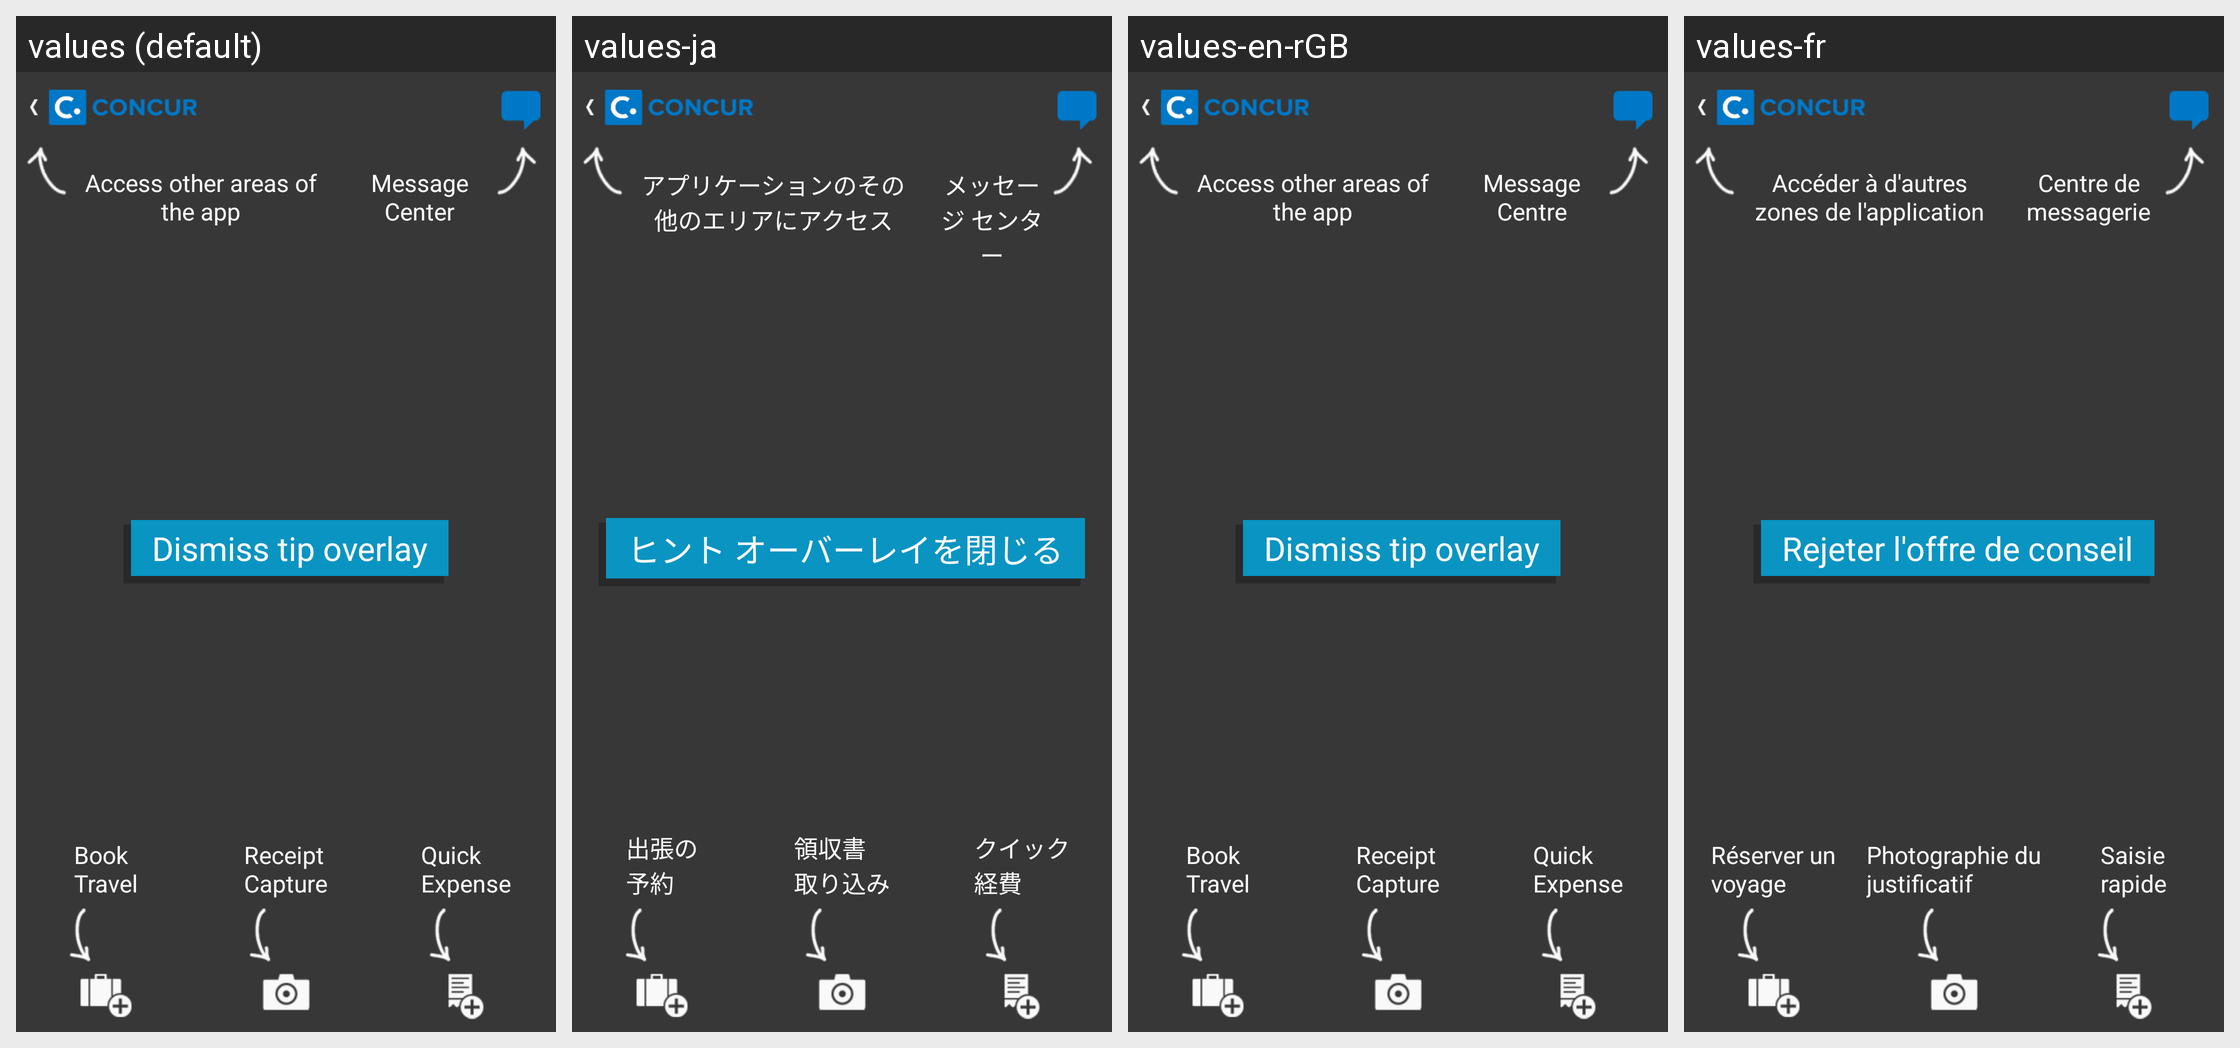

This grid shows one Android layout under several languages. Give, for every string resource on the screen, its name, the default text and each shown locale's text.
Android screen res/layout/tips_home.xml rendered under 4 locales, left to right: values (default), values-ja, values-en-rGB, values-fr. Device: Nexus 5 (rendered at 1080×1920; each locale shown at half size, 540×960, under a caption strip naming it); theme Theme.MaterialComponents.DayNight.NoActionBar.
Other locales in the repository, not shown: values-de, values-es, values-fr-rCA, values-it, values-nl, values-pt, values-ru, values-sv, values-zh-rCN.
Strings drawn on this screen, with the default value and each locale's value (text and hints the layout hard-codes, and strings that could not be matched under every locale, appear in the picture but are not listed):

home_tip_menu
  values: Access other areas of the app
  values-ja: アプリケーションのその他のエリアにアクセス
  values-en-rGB: Access other areas of the app
  values-fr: Accéder à d'autres zones de l'application

msg_cntr_title
  values: Message Center
  values-ja: メッセージ センター
  values-en-rGB: Message Centre
  values-fr: Centre de messagerie

home_tip_dismiss
  values: Dismiss tip overlay
  values-ja: ヒント オーバーレイを閉じる
  values-en-rGB: Dismiss tip overlay
  values-fr: Rejeter l'offre de conseil

home_tip_book_travel
  values: Book
      Travel
  values-ja: 出張の
      予約
  values-en-rGB: Book
      Travel
  values-fr: Réserver un
      voyage

home_tip_receipt_capture
  values: Receipt
      Capture
  values-ja: 領収書
      取り込み
  values-en-rGB: Receipt
      Capture
  values-fr: Photographie du
      justificatif

home_tip_quick_expense
  values: Quick
      Expense
  values-ja: クイック
      経費
  values-en-rGB: Quick
      Expense
  values-fr: Saisie
      rapide
